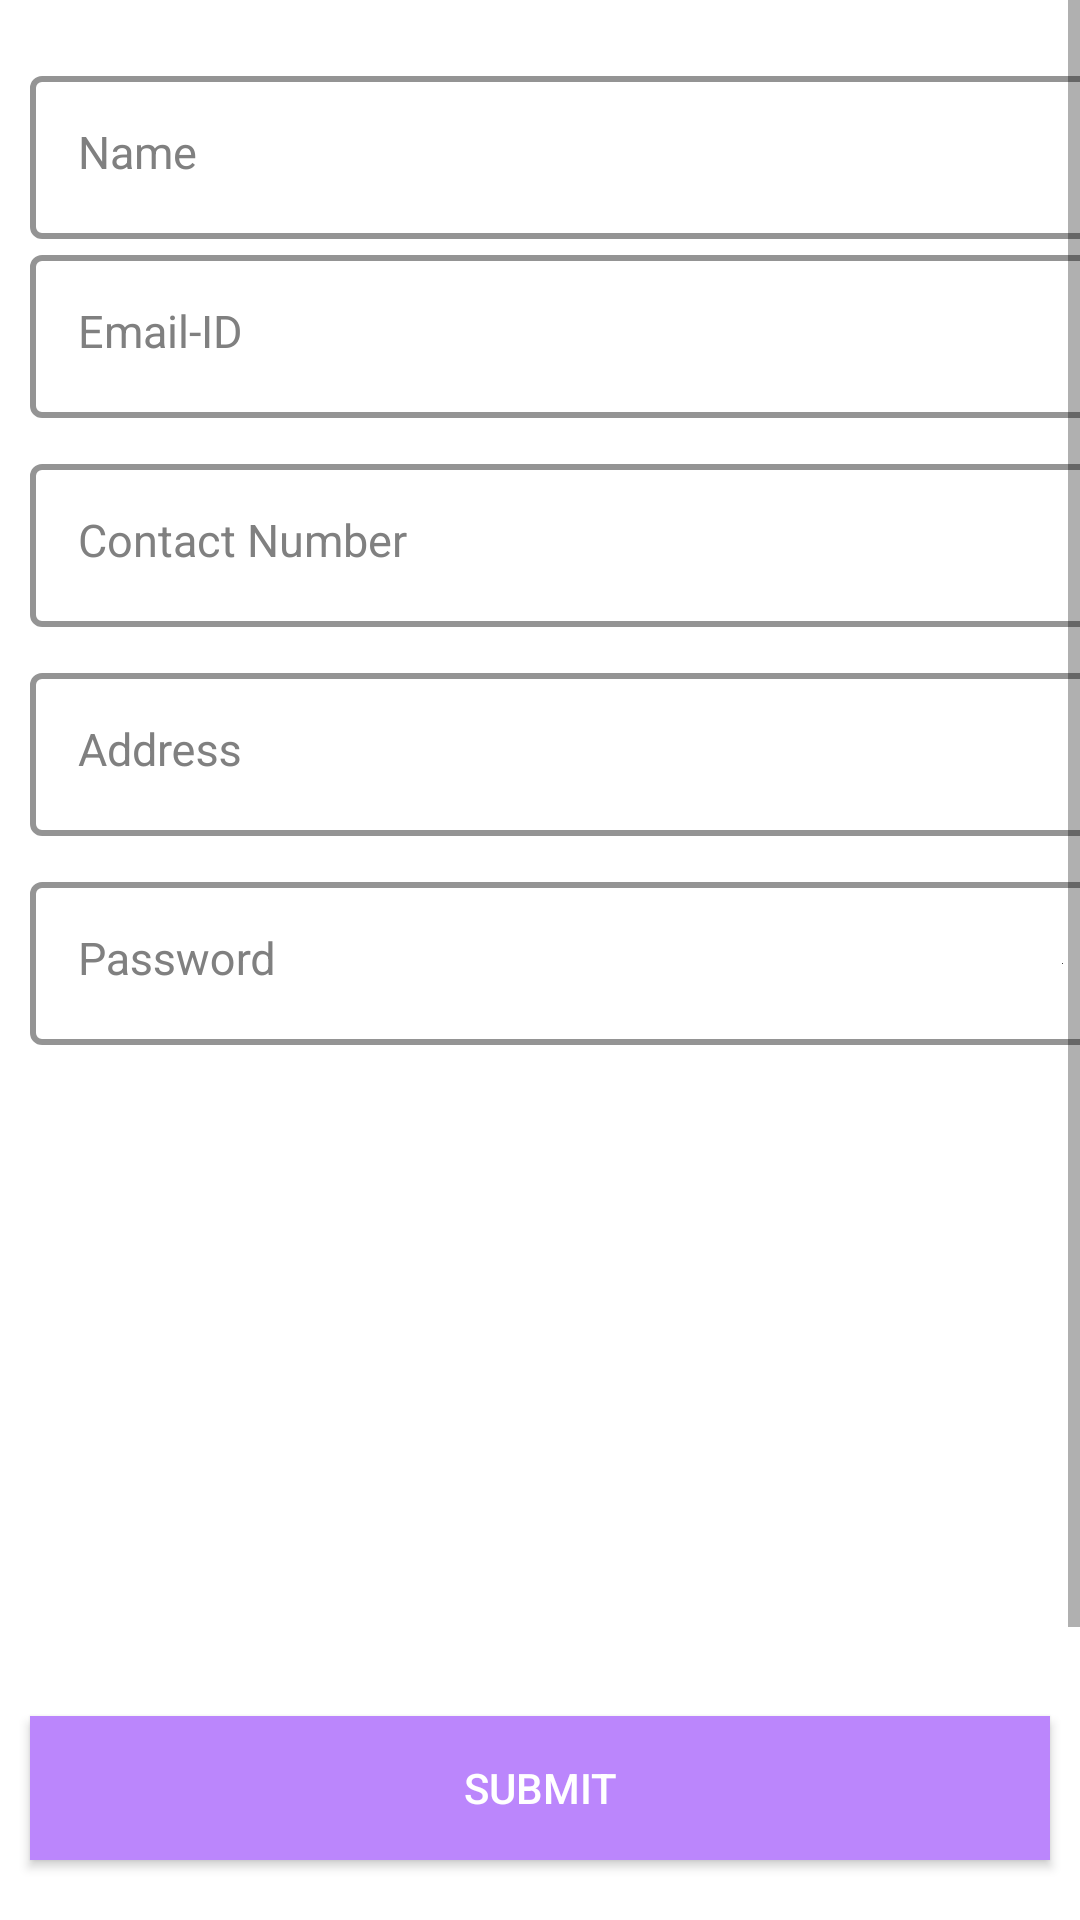

Here is an Android app screen rendered from its layout file. Give the layout XML and the strings, colors and styles it references.
<!-- AndroidManifest.xml: application theme Theme.Demo -->
<!-- res/layout/activity_main.xml -->
<?xml version="1.0" encoding="utf-8"?>
<RelativeLayout xmlns:android="http://schemas.android.com/apk/res/android"
    xmlns:app="http://schemas.android.com/apk/res-auto"
    android:layout_width="match_parent"
    android:layout_height="wrap_content"
    android:fitsSystemWindows="true"
    android:theme="@style/Theme.MaterialComponents.DayNight.DarkActionBar">

    <LinearLayout
        android:id="@+id/linear"
        android:layout_width="match_parent"
        android:layout_height="wrap_content"

        android:layout_alignParentBottom="true"
        android:layout_marginTop="10dp"
        android:layout_marginBottom="10dp">

        <Button
            android:id="@+id/submit"
            android:layout_width="match_parent"
            android:layout_height="wrap_content"
            android:layout_gravity="center"
            android:layout_margin="10dp"
            android:background="@color/purple_200"
            android:gravity="center"
            android:text="Submit"
            android:textColor="#FFFFFF"
            app:layout_constraintEnd_toEndOf="parent"
            app:layout_constraintStart_toStartOf="parent"
            app:layout_constraintTop_toBottomOf="@+id/textInputLayout3" />

    </LinearLayout>

    <ScrollView

        android:layout_width="match_parent"
        android:layout_height="match_parent"
        android:layout_above="@+id/linear"
        android:fillViewport="true">

        <LinearLayout
            android:layout_width="match_parent"
            android:layout_height="wrap_content"
            android:layout_margin="10dp"
            android:orientation="vertical">


            <com.google.android.material.textfield.TextInputLayout
                android:id="@+id/textInputLayout10"
                style="@style/MaterialEditTextFormWrapper"
                android:layout_width="match_parent"
                android:layout_height="wrap_content"
                android:layout_marginTop="10dp"
                app:boxStrokeWidth="2dp"
                app:layout_constraintEnd_toEndOf="parent"
                app:layout_constraintStart_toStartOf="parent"
                app:layout_constraintTop_toBottomOf="@+id/login_descript">

                <com.google.android.material.textfield.TextInputEditText
                    android:id="@+id/name"
                    style="@style/EditTextStyle"
                    android:layout_height="wrap_content"
                    android:baselineAligned="false"
                    android:drawablePadding="10dp"
                    android:gravity="top|start"
                    android:hint="Name"
                    android:inputType="text" />
            </com.google.android.material.textfield.TextInputLayout>

            <com.google.android.material.textfield.TextInputLayout
                android:id="@+id/textInputLayout8"
                style="@style/MaterialEditTextFormWrapper"
                android:layout_width="match_parent"
                android:layout_height="wrap_content"
                app:boxStrokeWidth="2dp"

                app:layout_constraintEnd_toEndOf="parent"
                app:layout_constraintStart_toStartOf="parent"
                app:layout_constraintTop_toBottomOf="@+id/login_descript">

                <com.google.android.material.textfield.TextInputEditText
                    android:id="@+id/email_id"
                    style="@style/EditTextStyle"
                    android:drawablePadding="10dp"
                    android:gravity="top|start"
                    android:hint="Email-ID"
                    android:inputType="textEmailAddress"
  />
            </com.google.android.material.textfield.TextInputLayout>

            <com.google.android.material.textfield.TextInputLayout
                android:id="@+id/textInputLayout9"
                style="@style/MaterialEditTextFormWrapper"
                android:layout_width="match_parent"
                android:layout_height="wrap_content"
                android:layout_marginTop="10dp"
                app:boxStrokeWidth="2dp"

                app:layout_constraintEnd_toEndOf="parent"
                app:layout_constraintStart_toStartOf="parent"
                app:layout_constraintTop_toBottomOf="@+id/login_descript">

                <com.google.android.material.textfield.TextInputEditText
                    android:id="@+id/contact_no"
                    style="@style/EditTextStyle"
                    android:drawablePadding="10dp"
                    android:gravity="top|start"
                    android:hint="Contact Number"
                    android:inputType="number"
                    android:maxLength="10" />
            </com.google.android.material.textfield.TextInputLayout>

            <com.google.android.material.textfield.TextInputLayout
                android:id="@+id/textInputLayout11"
                style="@style/MaterialEditTextFormWrapper"
                android:layout_width="match_parent"
                android:layout_height="wrap_content"
                android:layout_marginTop="10dp"
                app:boxStrokeWidth="2dp"

                app:layout_constraintEnd_toEndOf="parent"
                app:layout_constraintStart_toStartOf="parent"
                app:layout_constraintTop_toBottomOf="@+id/login_descript">

                <com.google.android.material.textfield.TextInputEditText
                    android:id="@+id/address"
                    style="@style/EditTextStyle"
                    android:cursorVisible="false"
                    android:drawablePadding="10dp"
                    android:gravity="top|start"
                    android:hint="Address" />
            </com.google.android.material.textfield.TextInputLayout>

            <com.google.android.material.textfield.TextInputLayout
                android:id="@+id/textInputLayout13"
                style="@style/MaterialEditTextFormWrapper"
                android:layout_width="match_parent"
                android:layout_height="wrap_content"
                android:layout_marginTop="10dp"
                app:boxStrokeWidth="2dp"

                app:layout_constraintEnd_toEndOf="parent"
                app:layout_constraintStart_toStartOf="parent"
                app:layout_constraintTop_toBottomOf="@+id/login_descript">

                <com.google.android.material.textfield.TextInputEditText
                    android:id="@+id/password"
                    style="@style/EditTextStyle"
                    android:cursorVisible="false"
                    android:drawablePadding="10dp"
                    android:gravity="top|start"
                    android:inputType="textPassword"
                    android:drawableRight="@color/cardview_dark_background"
                    android:hint="Password" />
            </com.google.android.material.textfield.TextInputLayout>


        </LinearLayout>
    </ScrollView>
</RelativeLayout>
<!-- resources referenced by this layout -->
<resources>
  <style name="EditTextStyle" parent="@android:style/Widget.EditText">
          <item name="android:textSize">15dp</item>
          <item name="android:layout_width">match_parent</item>
          <item name="android:layout_height">wrap_content</item>
          <item name="android:textColorHint">#808080</item>
          <item name="android:textStyle">normal</item>
          <item name="android:layout_centerHorizontal">true</item>
      </style>
  <style name="MaterialEditTextFormWrapper" parent="Widget.MaterialComponents.TextInputLayout.OutlinedBox">
          <item name="android:layout_width">match_parent</item>
          <item name="android:layout_height">55dp</item>
          <item name="boxStrokeColor">@color/purple_200</item>
          <item name="android:radius">50dp</item>
          <item name="hintTextColor">@color/purple_200</item>
          <item name="android:textColorHint">#808080</item>
          <item name="colorControlActivated">@color/purple_200</item>
          
      </style>
  <style name="Theme.Demo" parent="Theme.MaterialComponents.DayNight.DarkActionBar">
          
          <item name="colorPrimary">@color/purple_500</item>
          <item name="colorPrimaryVariant">@color/purple_700</item>
          <item name="colorOnPrimary">@color/white</item>
          
          <item name="colorSecondary">@color/teal_200</item>
          <item name="colorSecondaryVariant">@color/teal_700</item>
          <item name="colorOnSecondary">@color/black</item>
          
          <item name="android:statusBarColor" tools:targetApi="l">?attr/colorPrimaryVariant</item>
          
      </style>
  <!-- not gathered from this repository: default colours our renderer supplied (Android Studio template values) -->
  <color name="purple_200">#FFBB86FC</color>
  <color name="purple_500">#FF6200EE</color>
  <color name="purple_700">#FF3700B3</color>
  <color name="teal_200">#FF03DAC5</color>
  <color name="teal_700">#FF018786</color>
  <color name="black">#FF000000</color>
  <color name="white">#FFFFFFFF</color>
</resources>
